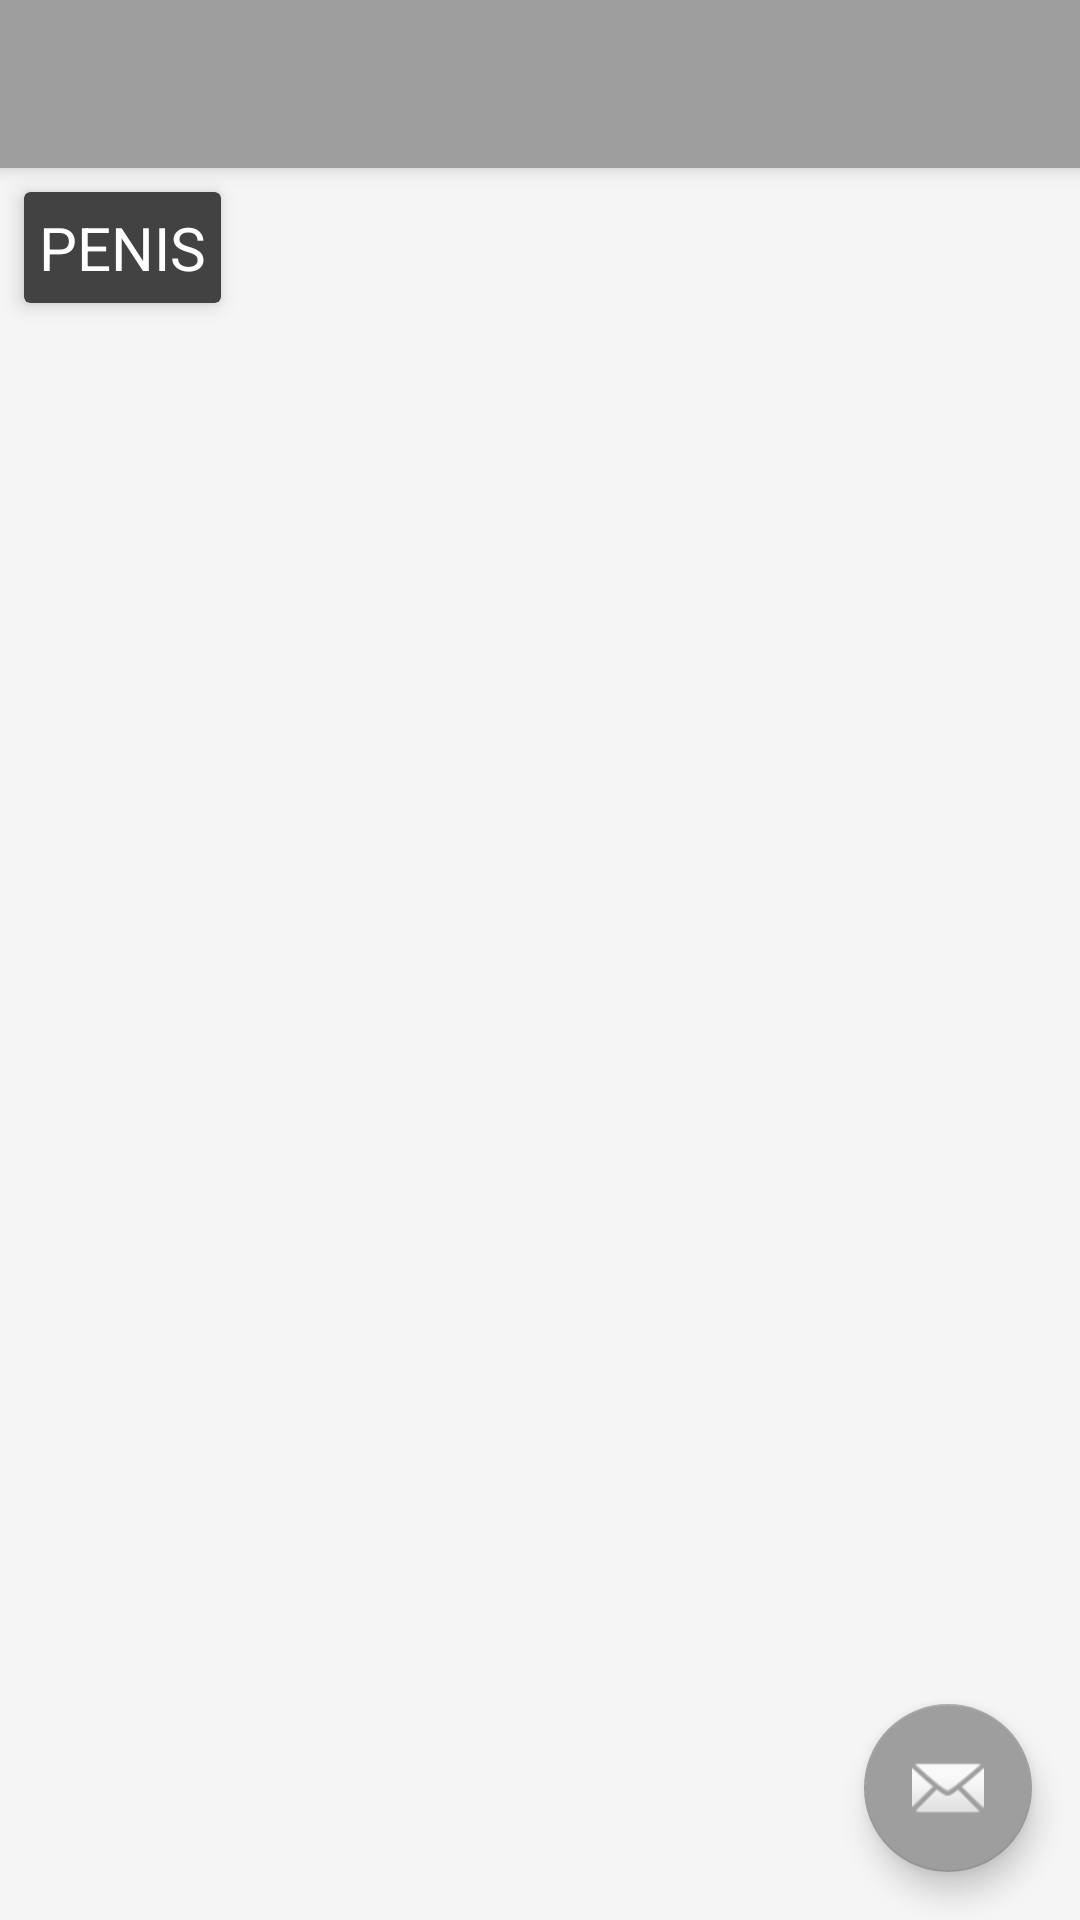

Write the Android layout XML for this screen, with the resource values it uses.
<!-- AndroidManifest.xml: application theme Theme.DesignDemo -->
<!-- res/layout/activity_detail_view_two.xml -->
<?xml version="1.0" encoding="utf-8"?>
<android.support.design.widget.CoordinatorLayout xmlns:android="http://schemas.android.com/apk/res/android"
    xmlns:app="http://schemas.android.com/apk/res-auto"
    xmlns:tools="http://schemas.android.com/tools"
    android:layout_width="match_parent"
    android:layout_height="match_parent"
    android:fitsSystemWindows="true"
    tools:context=".Controller.DetailView">

    <android.support.design.widget.AppBarLayout
        android:layout_width="match_parent"
        android:layout_height="wrap_content"
        android:theme="@style/Theme.DesignDemo.AppBarOverlay">

        <android.support.v7.widget.Toolbar
            android:id="@+id/toolbar"
            android:layout_width="match_parent"
            android:layout_height="?attr/actionBarSize"
            android:background="?attr/colorPrimary"
            app:popupTheme="@style/Theme.DesignDemo.PopupOverlay" />

    </android.support.design.widget.AppBarLayout>

    <include layout="@layout/content_detail_view_two" />

    <android.support.design.widget.FloatingActionButton
        android:id="@+id/fab"
        android:layout_width="wrap_content"
        android:layout_height="wrap_content"
        android:layout_gravity="bottom|end"
        android:layout_margin="@dimen/fab_margin"
        android:src="@android:drawable/ic_dialog_email" />

</android.support.design.widget.CoordinatorLayout>
<!-- res/layout/content_detail_view_two.xml (included above) -->
<?xml version="1.0" encoding="utf-8"?>
<LinearLayout xmlns:android="http://schemas.android.com/apk/res/android"
    xmlns:app="http://schemas.android.com/apk/res-auto"
    xmlns:tools="http://schemas.android.com/tools"
    android:orientation="vertical"
    android:layout_width="match_parent"
    android:layout_height="match_parent"
    app:layout_behavior="@string/appbar_scrolling_view_behavior"
    tools:context=".Controller.DetailView"
    tools:showIn="@layout/activity_detail_view_two">




    <android.support.v7.widget.CardView
        xmlns:card_view="http://schemas.android.com/apk/res-auto"
        card_view:cardElevation="4dp"

        android:layout_margin="8dp"
        android:background="@color/BlueGray"
        android:id="@+id/detail_card_view"
        android:layout_width="wrap_content"
        android:layout_height="wrap_content"
        >


        <TextView
            android:layout_margin="5dp"
            android:textSize="20sp"
            android:textColor="@color/white"
            android:text="PENIS"
            android:id="@+id/detail_text"
            android:transitionName="transition1"
            android:layout_width="match_parent"
            android:layout_height="wrap_content" />


    </android.support.v7.widget.CardView>

    <ImageView
        android:elevation="4dp"
        android:id="@+id/detail_image"
        android:layout_gravity="center"
        android:transitionName="profile1"
        android:padding="8dp"
        android:layout_width="match_parent"
        android:layout_height="match_parent" />

    <ImageView
        android:src="@drawable/defualt_banner_image"
        android:elevation="4dp"
        android:id="@+id/detail_image_full"
        android:layout_gravity="center"
        android:padding="8dp"
        android:layout_width="match_parent"
        android:layout_height="match_parent" />

</LinearLayout>
<!-- resources referenced by this layout -->
<resources>
  <color name="BlueGray">#607D8B</color>
  <color name="white">#FFFFFF</color>
  <dimen name="fab_margin">16dp</dimen>
  <!-- drawable defualt_banner_image: jpg bitmap (drawable, 1030490 bytes) -->
  <style name="Theme.DesignDemo.AppBarOverlay" parent="ThemeOverlay.AppCompat.Dark.ActionBar" />
  <style name="Theme.DesignDemo.PopupOverlay" parent="ThemeOverlay.AppCompat.Light" />
  <style name="Theme.DesignDemo" parent="Base.Theme.DesignDemo" />
  <style name="Base.Theme.DesignDemo" parent="Theme.AppCompat.NoActionBar">
          <item name="colorPrimary">#9E9E9E</item>
          <item name="drawerArrowStyle">@style/DrawerArrowStyle</item>
          <item name="colorPrimaryDark">#616161</item>
          <item name="colorAccent">#9E9E9E</item>
          <item name="android:textColorPrimary">#FFFFFF</item>
          <item name="android:windowBackground">@color/window_background</item>
      </style>
  <style name="DrawerArrowStyle" parent="@style/Widget.AppCompat.DrawerArrowToggle">
          <item name="spinBars">true</item>
          <item name="color">@android:color/white</item>
      </style>
  <color name="window_background">#FFF5F5F5</color>
</resources>
